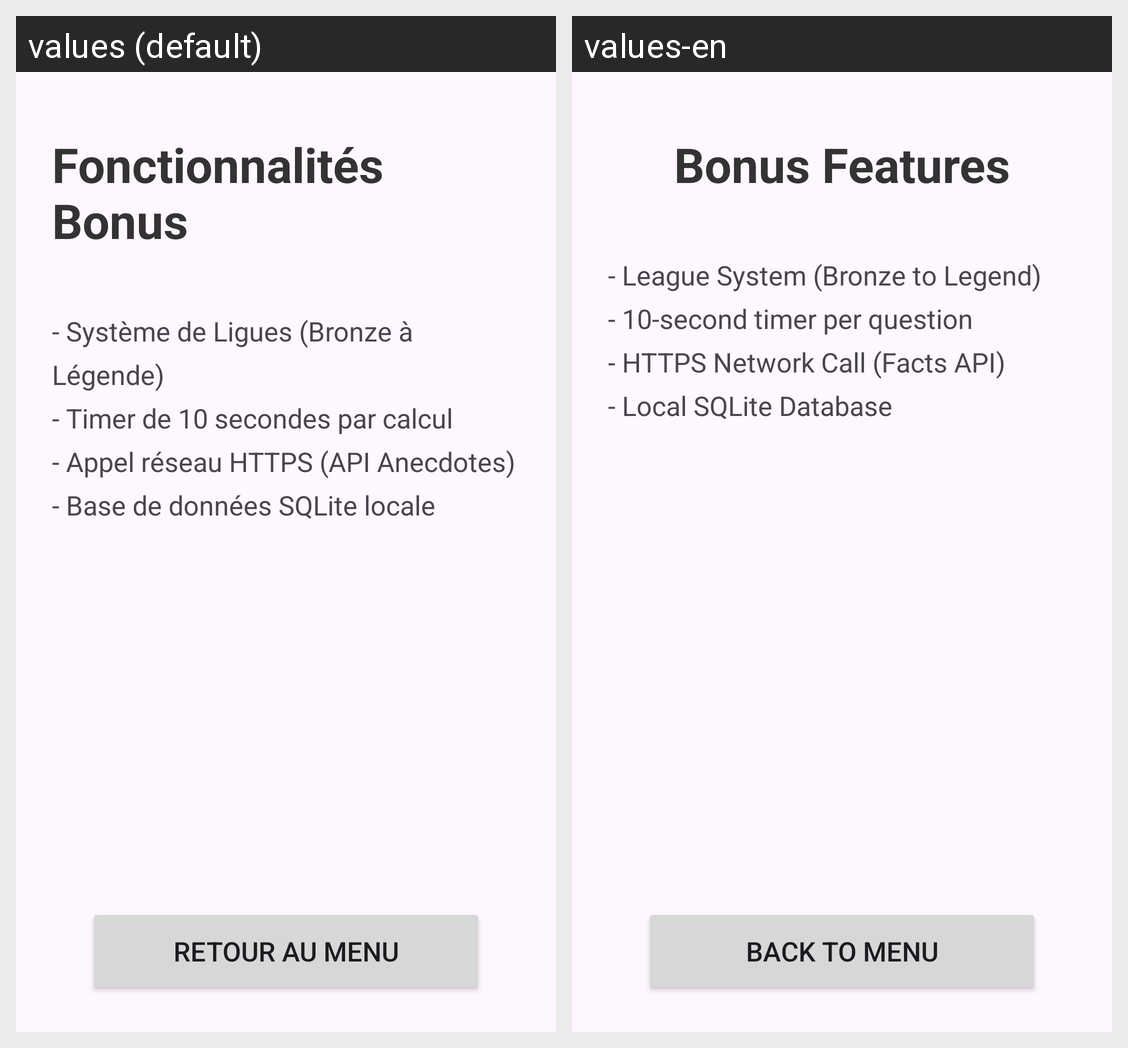

Here is an Android app screen in its default locale and in the app's own translations. Write out the translated-string differences for the strings that appear on this screen.
Android screen res/layout/activity_features.xml rendered under 2 locales, left to right: values (default), values-en. Device: Nexus 5 (rendered at 1080×1920; each locale shown at half size, 540×960, under a caption strip naming it); theme Theme.ProjetAndroid.
Strings drawn on this screen, with the default value and each locale's value (text and hints the layout hard-codes, and strings that could not be matched under every locale, appear in the picture but are not listed):

title_features
  values: Fonctionnalités Bonus
  values-en: Bonus Features

features_list
  values: - Système de Ligues (Bronze à Légende)
      - Timer de 10 secondes par calcul
      - Appel réseau HTTPS (API Anecdotes)
      - Base de données SQLite locale
  values-en: - League System (Bronze to Legend)
      - 10-second timer per question
      - HTTPS Network Call (Facts API)
      - Local SQLite Database

btn_back_menu
  values: Retour au Menu
  values-en: Back to Menu
